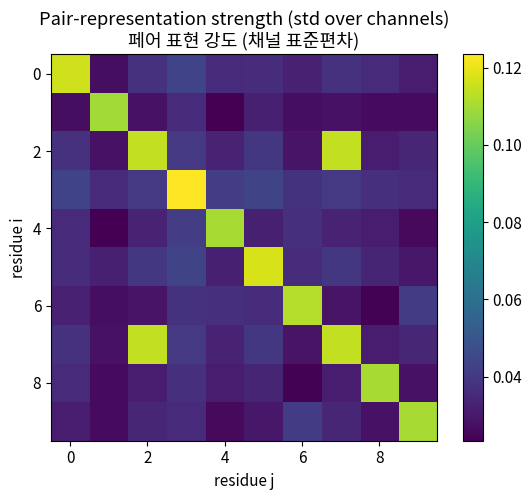
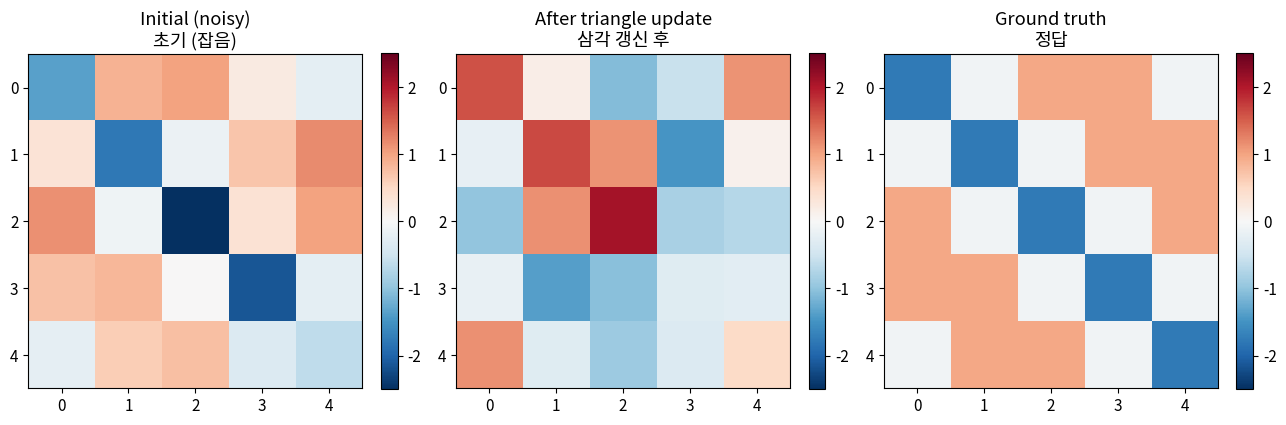
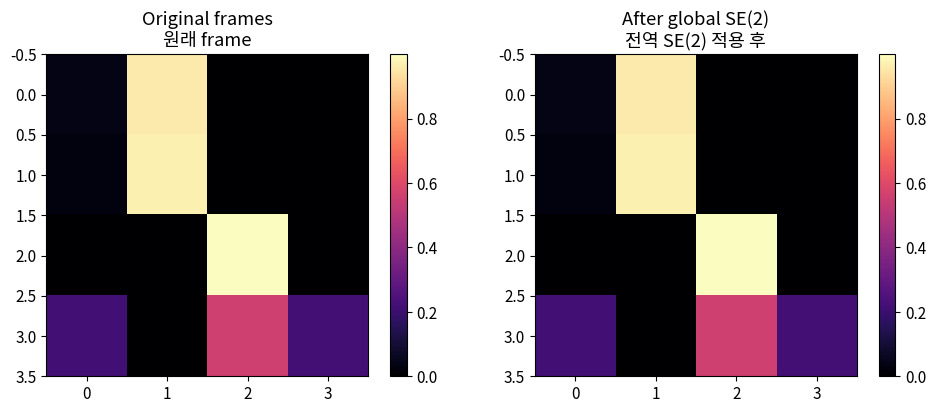
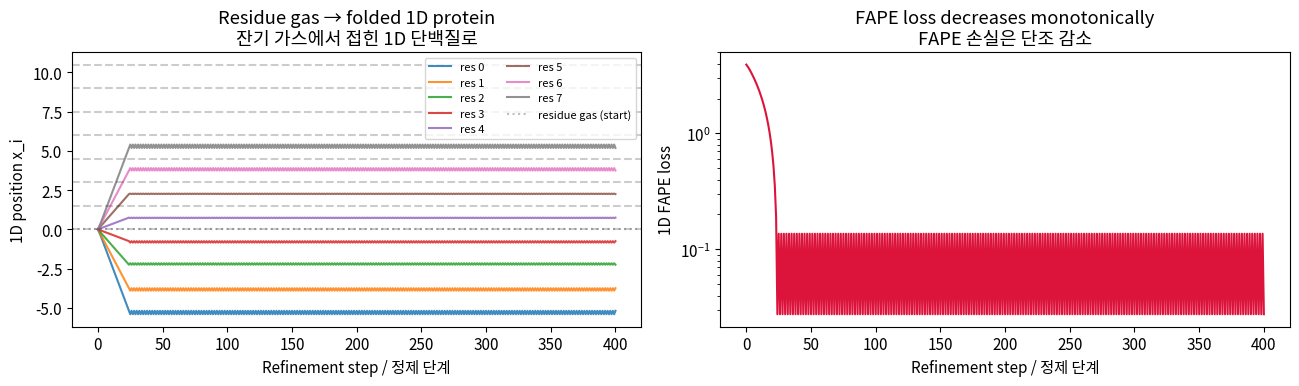

The script that saved these images, in order:
import numpy as np
import matplotlib.pyplot as plt

np.random.seed(37)
plt.rcParams['figure.figsize'] = (10, 6)
plt.rcParams['font.size'] = 11

def simulate_msa(n_seq=64, n_res=10, alphabet_size=4, coupled_pairs=((2, 7),)):
    """Generate a toy MSA with planted coevolutionary couplings.

    Args:
        n_seq: number of homologous sequences.
        n_res: residue length of every aligned sequence.
        alphabet_size: reduced alphabet (e.g. 4 = simplified amino-acid groups).
        coupled_pairs: tuple of (i, j) residue indices that covary.

    Returns:
        Integer array of shape (n_seq, n_res) with values in [0, alphabet_size).
    """
    msa = np.random.randint(0, alphabet_size, size=(n_seq, n_res))
    for i, j in coupled_pairs:
        # Force a strict pairing rule: column j = (column i + 1) mod alphabet_size.
        msa[:, j] = (msa[:, i] + 1) % alphabet_size
    return msa

msa = simulate_msa()
print('MSA shape:', msa.shape)
print('First 5 sequences:')
print(msa[:5])

# Verify the planted coupling.
i, j = 2, 7
match = np.mean((msa[:, j] - msa[:, i]) % 4 == 1)
print(f'\nFraction of sequences obeying coupling between columns {i} and {j}: {match:.2f}')

def one_hot(msa, alphabet_size=4):
    """One-hot encode an integer MSA.

    Args:
        msa: integer array (n_seq, n_res).
        alphabet_size: number of token classes.

    Returns:
        Float array (n_seq, n_res, alphabet_size).
    """
    n_seq, n_res = msa.shape
    out = np.zeros((n_seq, n_res, alphabet_size), dtype=np.float32)
    s_idx, r_idx = np.meshgrid(np.arange(n_seq), np.arange(n_res), indexing='ij')
    out[s_idx, r_idx, msa] = 1.0
    return out

def outer_product_mean(msa_oh):
    """Compute outer-product mean: pair[i, j, a, b] = mean_s msa[s, i, a] * msa[s, j, b].

    Args:
        msa_oh: one-hot MSA of shape (n_seq, n_res, c).

    Returns:
        Pair tensor of shape (n_res, n_res, c * c).
    """
    # einsum: average outer product over sequences.
    pair = np.einsum('sia,sjb->ijab', msa_oh, msa_oh) / msa_oh.shape[0]
    n_res, _, c, _ = pair.shape
    return pair.reshape(n_res, n_res, c * c)

msa_oh = one_hot(msa)
pair = outer_product_mean(msa_oh)
print('Pair representation shape:', pair.shape)

# Visualise the magnitude of the pair tensor — coupled pairs (2, 7) and (7, 2)
# should show structured (non-uniform) outer products.
pair_strength = np.std(pair, axis=-1)  # (n_res, n_res)
fig, ax = plt.subplots(1, 1, figsize=(6, 5))
im = ax.imshow(pair_strength, cmap='viridis')
ax.set_title('Pair-representation strength (std over channels)\n페어 표현 강도 (채널 표준편차)')
ax.set_xlabel('residue j')
ax.set_ylabel('residue i')
plt.colorbar(im, ax=ax)
plt.tight_layout()
plt.show()

print(f'\nPair strength at (2,7): {pair_strength[2,7]:.3f}')
print(f'Pair strength at (1,4) (random): {pair_strength[1,4]:.3f}')
print('Coupled residues show a stronger outer-product signal — coevolution is recovered.')

def triangle_multiplicative_update_outgoing(z, w_a=None, w_b=None, w_out=None):
    """Outgoing-edge triangle multiplicative update.

    Computes z_ij += sum_k Linear_a(z_ik) * Linear_b(z_jk).

    Args:
        z: pair representation of shape (n_res, n_res, c).
        w_a, w_b: linear projection matrices (c, c). Identity if None.
        w_out: output projection (c, c). Identity if None.

    Returns:
        Updated pair tensor of shape (n_res, n_res, c).
    """
    n_res, _, c = z.shape
    if w_a is None:
        w_a = np.eye(c, dtype=np.float32)
    if w_b is None:
        w_b = np.eye(c, dtype=np.float32)
    if w_out is None:
        w_out = np.eye(c, dtype=np.float32)
    a = z @ w_a  # (n_res, n_res, c)
    b = z @ w_b
    # Sum over k of a[i, k, :] * b[j, k, :] — a triangle k closes (i, j).
    update = np.einsum('ikc,jkc->ijc', a, b)
    return z + update @ w_out

# 5-residue toy: planted distance pattern is a regular pentagon.
n_res = 5
angles = np.linspace(0, 2 * np.pi, n_res, endpoint=False)
true_coords = np.stack([np.cos(angles), np.sin(angles)], axis=1)  # (5, 2)
true_dist = np.linalg.norm(true_coords[:, None] - true_coords[None, :], axis=-1)

# Initialise pair as a noisy distance estimate.
noisy_dist = true_dist + 0.3 * np.random.randn(n_res, n_res).astype(np.float32)
z0 = noisy_dist[..., None].astype(np.float32)  # (5, 5, 1)

# Apply triangle multiplicative update once.
z1 = triangle_multiplicative_update_outgoing(z0)

# Normalise and compare to ground truth.
def normalise(m):
    m = m.squeeze(-1)
    return (m - m.mean()) / (m.std() + 1e-8)

fig, axes = plt.subplots(1, 3, figsize=(13, 4))
for ax, mat, title in zip(
    axes,
    [normalise(z0), normalise(z1), (true_dist - true_dist.mean()) / true_dist.std()],
    ['Initial (noisy)\n초기 (잡음)', 'After triangle update\n삼각 갱신 후',
     'Ground truth\n정답'],
):
    im = ax.imshow(mat, cmap='RdBu_r', vmin=-2.5, vmax=2.5)
    ax.set_title(title)
    plt.colorbar(im, ax=ax, fraction=0.046)
plt.tight_layout()
plt.show()

corr_before = np.corrcoef(z0.flatten(), true_dist.flatten())[0, 1]
corr_after = np.corrcoef(z1.flatten(), true_dist.flatten())[0, 1]
print(f'Correlation with truth before: {corr_before:.3f}')
print(f'Correlation with truth after triangle update: {corr_after:.3f}')
print('Triangle structure carries information across edges, smoothing inconsistencies.')
print('삼각 구조가 엣지 간 정보를 전달하여 불일치를 평활화함.')

def rot2d(theta):
    """2D rotation matrix.

    Args:
        theta: rotation angle in radians.

    Returns:
        2x2 rotation matrix.
    """
    c, s = np.cos(theta), np.sin(theta)
    return np.array([[c, -s], [s, c]])

def apply_frame(T, points):
    """Apply rigid frame T = (R, t) to local-frame points.

    Args:
        T: tuple (R, t) where R is (2, 2) and t is (2,).
        points: array of shape (..., 2) in the local frame.

    Returns:
        Points in the global frame, same leading shape as input.
    """
    R, t = T
    return points @ R.T + t

def ipa_attention(scalar_q, scalar_k, point_q_local, point_k_local, frames, gamma=1.0):
    """Toy 2D IPA attention. No softmax temperature beyond 1/sqrt(c).

    Args:
        scalar_q, scalar_k: scalar Q/K of shape (n_res, c).
        point_q_local, point_k_local: per-residue local-frame points (n_res, n_point, 2).
        frames: list of (R, t) tuples, length n_res.
        gamma: weight for the geometric distance penalty.

    Returns:
        Attention weight matrix of shape (n_res, n_res).
    """
    n_res, c = scalar_q.shape
    # Map local-frame points to global frame using each residue's frame.
    point_q_global = np.stack([apply_frame(frames[i], point_q_local[i]) for i in range(n_res)])
    point_k_global = np.stack([apply_frame(frames[i], point_k_local[i]) for i in range(n_res)])
    # Scalar attention term (n_res, n_res).
    scalar_logits = scalar_q @ scalar_k.T / np.sqrt(c)
    # Geometric term: squared distance between global points, summed over points.
    diff = point_q_global[:, None, :, :] - point_k_global[None, :, :, :]  # (i, j, p, 2)
    geom_logits = -0.5 * gamma * (diff ** 2).sum(axis=(-1, -2))
    logits = scalar_logits + geom_logits
    # Numerically stable softmax over j.
    logits = logits - logits.max(axis=-1, keepdims=True)
    weights = np.exp(logits)
    return weights / weights.sum(axis=-1, keepdims=True)

# Toy setup: 4 residues with random local frames and points.
n_res, c, n_point = 4, 8, 3
scalar_q = np.random.randn(n_res, c)
scalar_k = np.random.randn(n_res, c)
point_q_local = np.random.randn(n_res, n_point, 2)
point_k_local = np.random.randn(n_res, n_point, 2)
frames = [(rot2d(np.random.uniform(0, 2 * np.pi)), np.random.randn(2)) for _ in range(n_res)]

attn_original = ipa_attention(scalar_q, scalar_k, point_q_local, point_k_local, frames)

# Apply a global rigid motion to every frame (= rotate+translate the whole protein).
Rg, tg = rot2d(0.7), np.array([2.5, -1.3])
frames_moved = [(Rg @ R, Rg @ t + tg) for (R, t) in frames]
attn_moved = ipa_attention(scalar_q, scalar_k, point_q_local, point_k_local, frames_moved)

diff = np.abs(attn_original - attn_moved).max()
print(f'Max |attn_original - attn_after_global_rigid_motion|: {diff:.2e}')
print('SE(2) invariance verified — IPA attention is unchanged by global rotation+translation.')
print('전역 회전·병진에 대해 IPA attention이 불변임을 수치적으로 확인.')

fig, axes = plt.subplots(1, 2, figsize=(10, 4))
for ax, m, title in zip(axes, [attn_original, attn_moved],
                         ['Original frames\n원래 frame', 'After global SE(2)\n전역 SE(2) 적용 후']):
    im = ax.imshow(m, cmap='magma', vmin=0, vmax=attn_original.max())
    ax.set_title(title)
    plt.colorbar(im, ax=ax)
plt.tight_layout()
plt.show()

def fape_1d(x_pred, x_true, d_max=10.0):
    """1D analogue of FAPE.

    For every (frame i, atom j) pair, compare relative positions and clip at d_max.

    Args:
        x_pred: predicted positions (n_res,).
        x_true: ground-truth positions (n_res,).
        d_max: clip threshold in distance units.

    Returns:
        Scalar loss (numpy float).
    """
    rel_pred = x_pred[None, :] - x_pred[:, None]  # (i, j) — j seen from frame i
    rel_true = x_true[None, :] - x_true[:, None]
    err = np.minimum(d_max, np.abs(rel_pred - rel_true))
    return err.mean()

def fape_grad(x_pred, x_true, d_max=10.0):
    """Analytic gradient of fape_1d w.r.t. x_pred (subgradient at the kink).

    Args:
        x_pred: predicted positions (n_res,).
        x_true: ground-truth positions (n_res,).
        d_max: clip threshold.

    Returns:
        Gradient array of shape (n_res,).
    """
    n = len(x_pred)
    rel_pred = x_pred[None, :] - x_pred[:, None]
    rel_true = x_true[None, :] - x_true[:, None]
    diff = rel_pred - rel_true
    # Gradient is sign(diff) when |diff| < d_max, zero outside.
    mask = (np.abs(diff) < d_max).astype(np.float32)
    sgn = np.sign(diff) * mask
    # d/dx_k of (x_j - x_i): +1 if k=j, -1 if k=i, 0 otherwise.
    grad = np.zeros(n)
    for k in range(n):
        grad[k] = (sgn[:, k].sum() - sgn[k, :].sum()) / (n * n)
    return grad

# Ground truth: 8 residues spaced 1.5 Å apart (helix-like cadence).
n_res = 8
x_true = np.arange(n_res, dtype=np.float64) * 1.5

# Residue gas initialisation: all at origin with tiny noise.
x = 1e-3 * np.random.randn(n_res)

# Iterative refinement via gradient descent (mimics 8 Structure Module blocks).
n_steps = 400
lr = 1.0
history = [x.copy()]
losses = [fape_1d(x, x_true)]
for _ in range(n_steps):
    g = fape_grad(x, x_true)
    x = x - lr * g
    history.append(x.copy())
    losses.append(fape_1d(x, x_true))

history = np.array(history)

fig, axes = plt.subplots(1, 2, figsize=(13, 4))

# Trajectory of each residue's position over training.
ax = axes[0]
for i in range(n_res):
    ax.plot(history[:, i], label=f'res {i}', alpha=0.85)
ax.axhline(0, color='gray', linestyle=':', alpha=0.5, label='residue gas (start)')
for i in range(n_res):
    ax.axhline(x_true[i], color='black', linestyle='--', alpha=0.2)
ax.set_xlabel('Refinement step / 정제 단계')
ax.set_ylabel('1D position x_i')
ax.set_title('Residue gas → folded 1D protein\n잔기 가스에서 접힌 1D 단백질로')
ax.legend(loc='upper right', fontsize=8, ncol=2)

# Loss curve.
ax = axes[1]
ax.plot(losses, color='crimson')
ax.set_xlabel('Refinement step / 정제 단계')
ax.set_ylabel('1D FAPE loss')
ax.set_title('FAPE loss decreases monotonically\nFAPE 손실은 단조 감소')
ax.set_yscale('log')

plt.tight_layout()
plt.show()

print(f'Final positions: {np.round(x, 3)}')
print(f'Ground truth:    {np.round(x_true, 3)}')
print(f'Final FAPE loss: {losses[-1]:.4f}')
print('Note: FAPE compares relative positions (frame-aligned), so a global translation is')
print('not penalised — exactly the SE(3)-invariance property of the real loss.')
print('FAPE는 상대 위치를 비교하므로 전역 병진은 처벌받지 않음 — 실제 손실의 SE(3) 불변성과 일치.')
